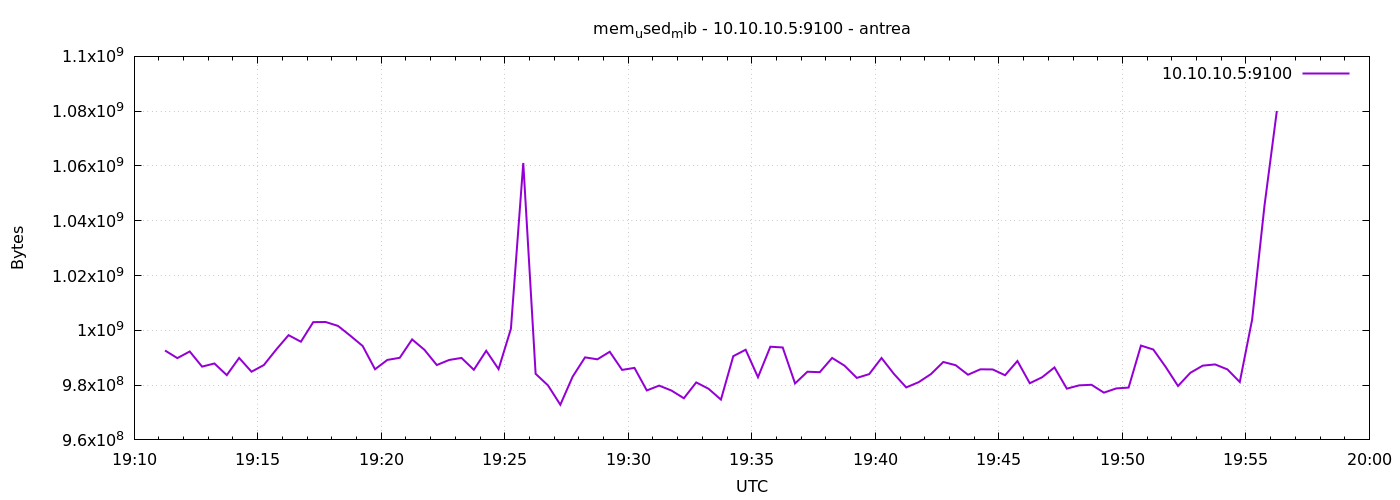

Source data for this figure (header and first rows):
1777317075	992636928
1777317105	989851648
1777317135	992280576
1777317165	986750976
1777317195	987893760
1777317225	983646208
1777317255	989929472
1777317285	984891392
1777317315	987320320
1777317345	992964608
1777317375	998236160
1777317405	995835904
1777317435	1002991616
1777317465	1003036672
1777317495	1001615360
1777317525	998035456
1777317555	994275328
1777317585	985792512
1777317615	989200384
1777317645	989966336
1777317675	996679680
1777317705	992890880
1777317735	987328512
1777317765	989179904
1777317795	989921280
1777317825	985595904
1777317855	992534528
1777317885	985845760
1777317915	1000562688
1777317945	1061076992
1777317975	984125440
1777318005	979898368
1777318035	972840960
1777318065	983113728
1777318095	990126080
1777318125	989417472
1777318155	992178176
1777318185	985550848
1777318215	986288128
1777318245	978055168
1777318275	979816448
1777318305	978006016
1777318335	975200256
1777318365	980987904
1777318395	978661376
1777318425	974708736
1777318455	990568448
1777318485	992915456
1777318515	982880256
1777318545	994013184
1777318575	993746944
1777318605	980606976
1777318635	984883200
1777318665	984719360
1777318695	989921280
1777318725	987111424
1777318755	982630400
1777318785	984006656
1777318815	989904896
1777318845	984100864
1777318875	979161088
... 30 more rows
